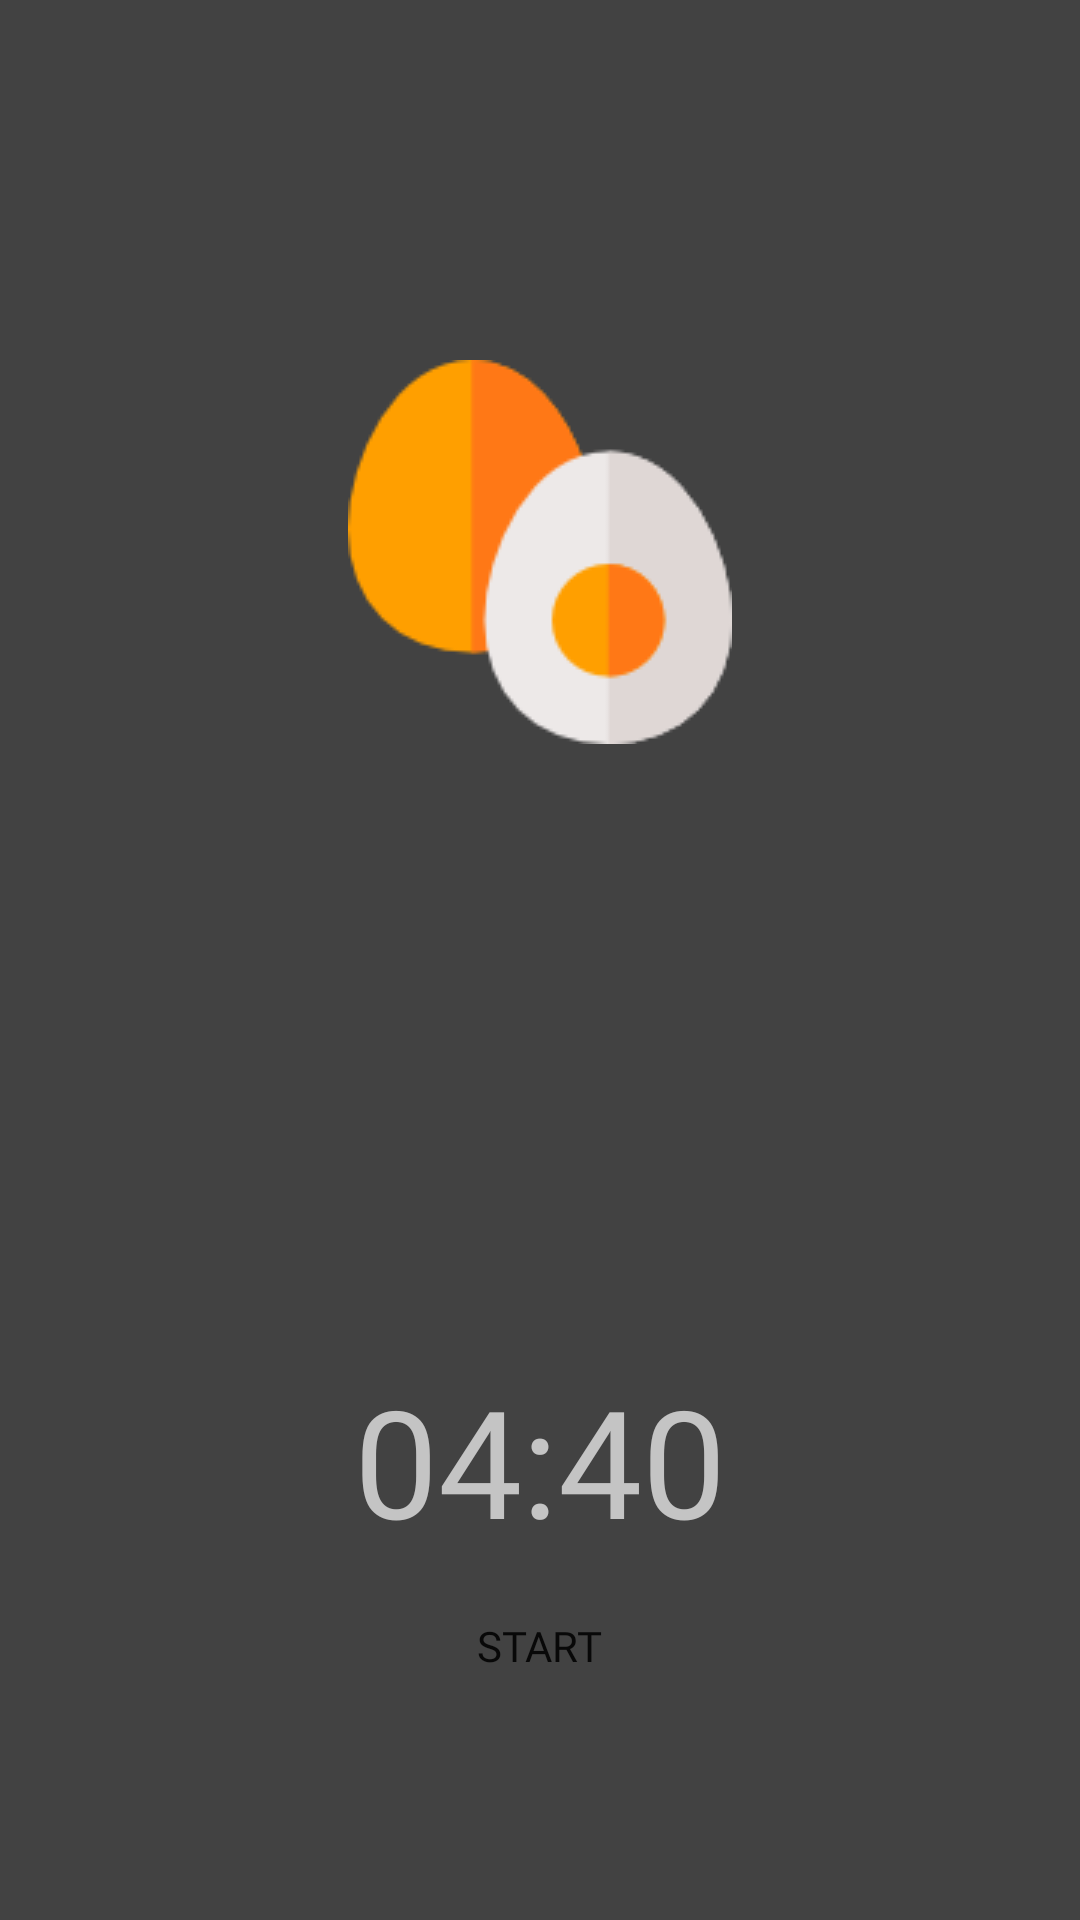

Write the Android layout XML for this screen, with the resource values it uses.
<!-- AndroidManifest.xml: application theme AppTheme -->
<!-- res/layout/fragment_medium.xml -->
<?xml version="1.0" encoding="utf-8"?>
<RelativeLayout xmlns:android="http://schemas.android.com/apk/res/android"
    xmlns:tools="http://schemas.android.com/tools"
    android:layout_width="match_parent"
    android:layout_height="match_parent"
    android:background="@color/colorPrimary"
    tools:context=".ui.MediumFragment">

    <ImageView
        android:id="@+id/img_egg_med"
        android:layout_width="128dp"
        android:layout_height="128dp"
        android:layout_centerHorizontal="true"
        android:layout_marginTop="120dp"
        android:contentDescription="@string/medium"
        android:src="@drawable/egg" />

    <TextView
        android:id="@+id/txt_enjoy_med"
        android:layout_width="wrap_content"
        android:layout_height="wrap_content"
        android:layout_below="@id/img_egg_med"
        android:layout_centerHorizontal="true"
        android:layout_marginTop="24dp"
        android:fontFamily="@font/psemibold"
        android:text="@string/enjoy"
        android:textColor="@color/myTextColor"
        android:textSize="16sp"
        android:visibility="invisible" />

    <TextView
        android:id="@+id/txt_timer_medium"
        android:layout_width="wrap_content"
        android:layout_height="wrap_content"
        android:layout_above="@id/btn_start_medium"
        android:layout_centerHorizontal="true"
        android:layout_marginBottom="8dp"
        android:fontFamily="@font/psemibold"
        android:text="@string/timer_medium"
        android:textColor="@color/myTextColor"
        android:textSize="50sp" />

    <Button
        android:id="@+id/btn_start_medium"
        android:layout_width="169dp"
        android:layout_height="41dp"
        android:layout_alignParentBottom="true"
        android:layout_centerHorizontal="true"
        android:layout_marginBottom="71dp"
        android:background="@drawable/selected_tab"
        android:fontFamily="@font/psemibold"
        android:text="@string/start" />

</RelativeLayout>
<!-- resources referenced by this layout -->
<resources>
  <color name="colorPrimary">#424242</color>
  <color name="myTextColor">#C4C4C4</color>
  <!-- drawable egg: png bitmap (drawable, 4372 bytes) -->
  <string name="enjoy">Enjoy your meal!</string>
  <string name="medium">MEDIUM</string>
  <string name="start">START</string>
  <string name="timer_medium">04:40</string>
  <style name="AppTheme" parent="Theme.AppCompat.Light.NoActionBar">
          
          <item name="colorPrimary">@color/colorPrimary</item>
          <item name="colorPrimaryDark">@color/colorPrimaryDark</item>
          <item name="colorAccent">@color/colorAccent</item>
      </style>
  <color name="colorPrimaryDark">#1b1b1b</color>
  <color name="colorAccent">#F9A825</color>
</resources>
